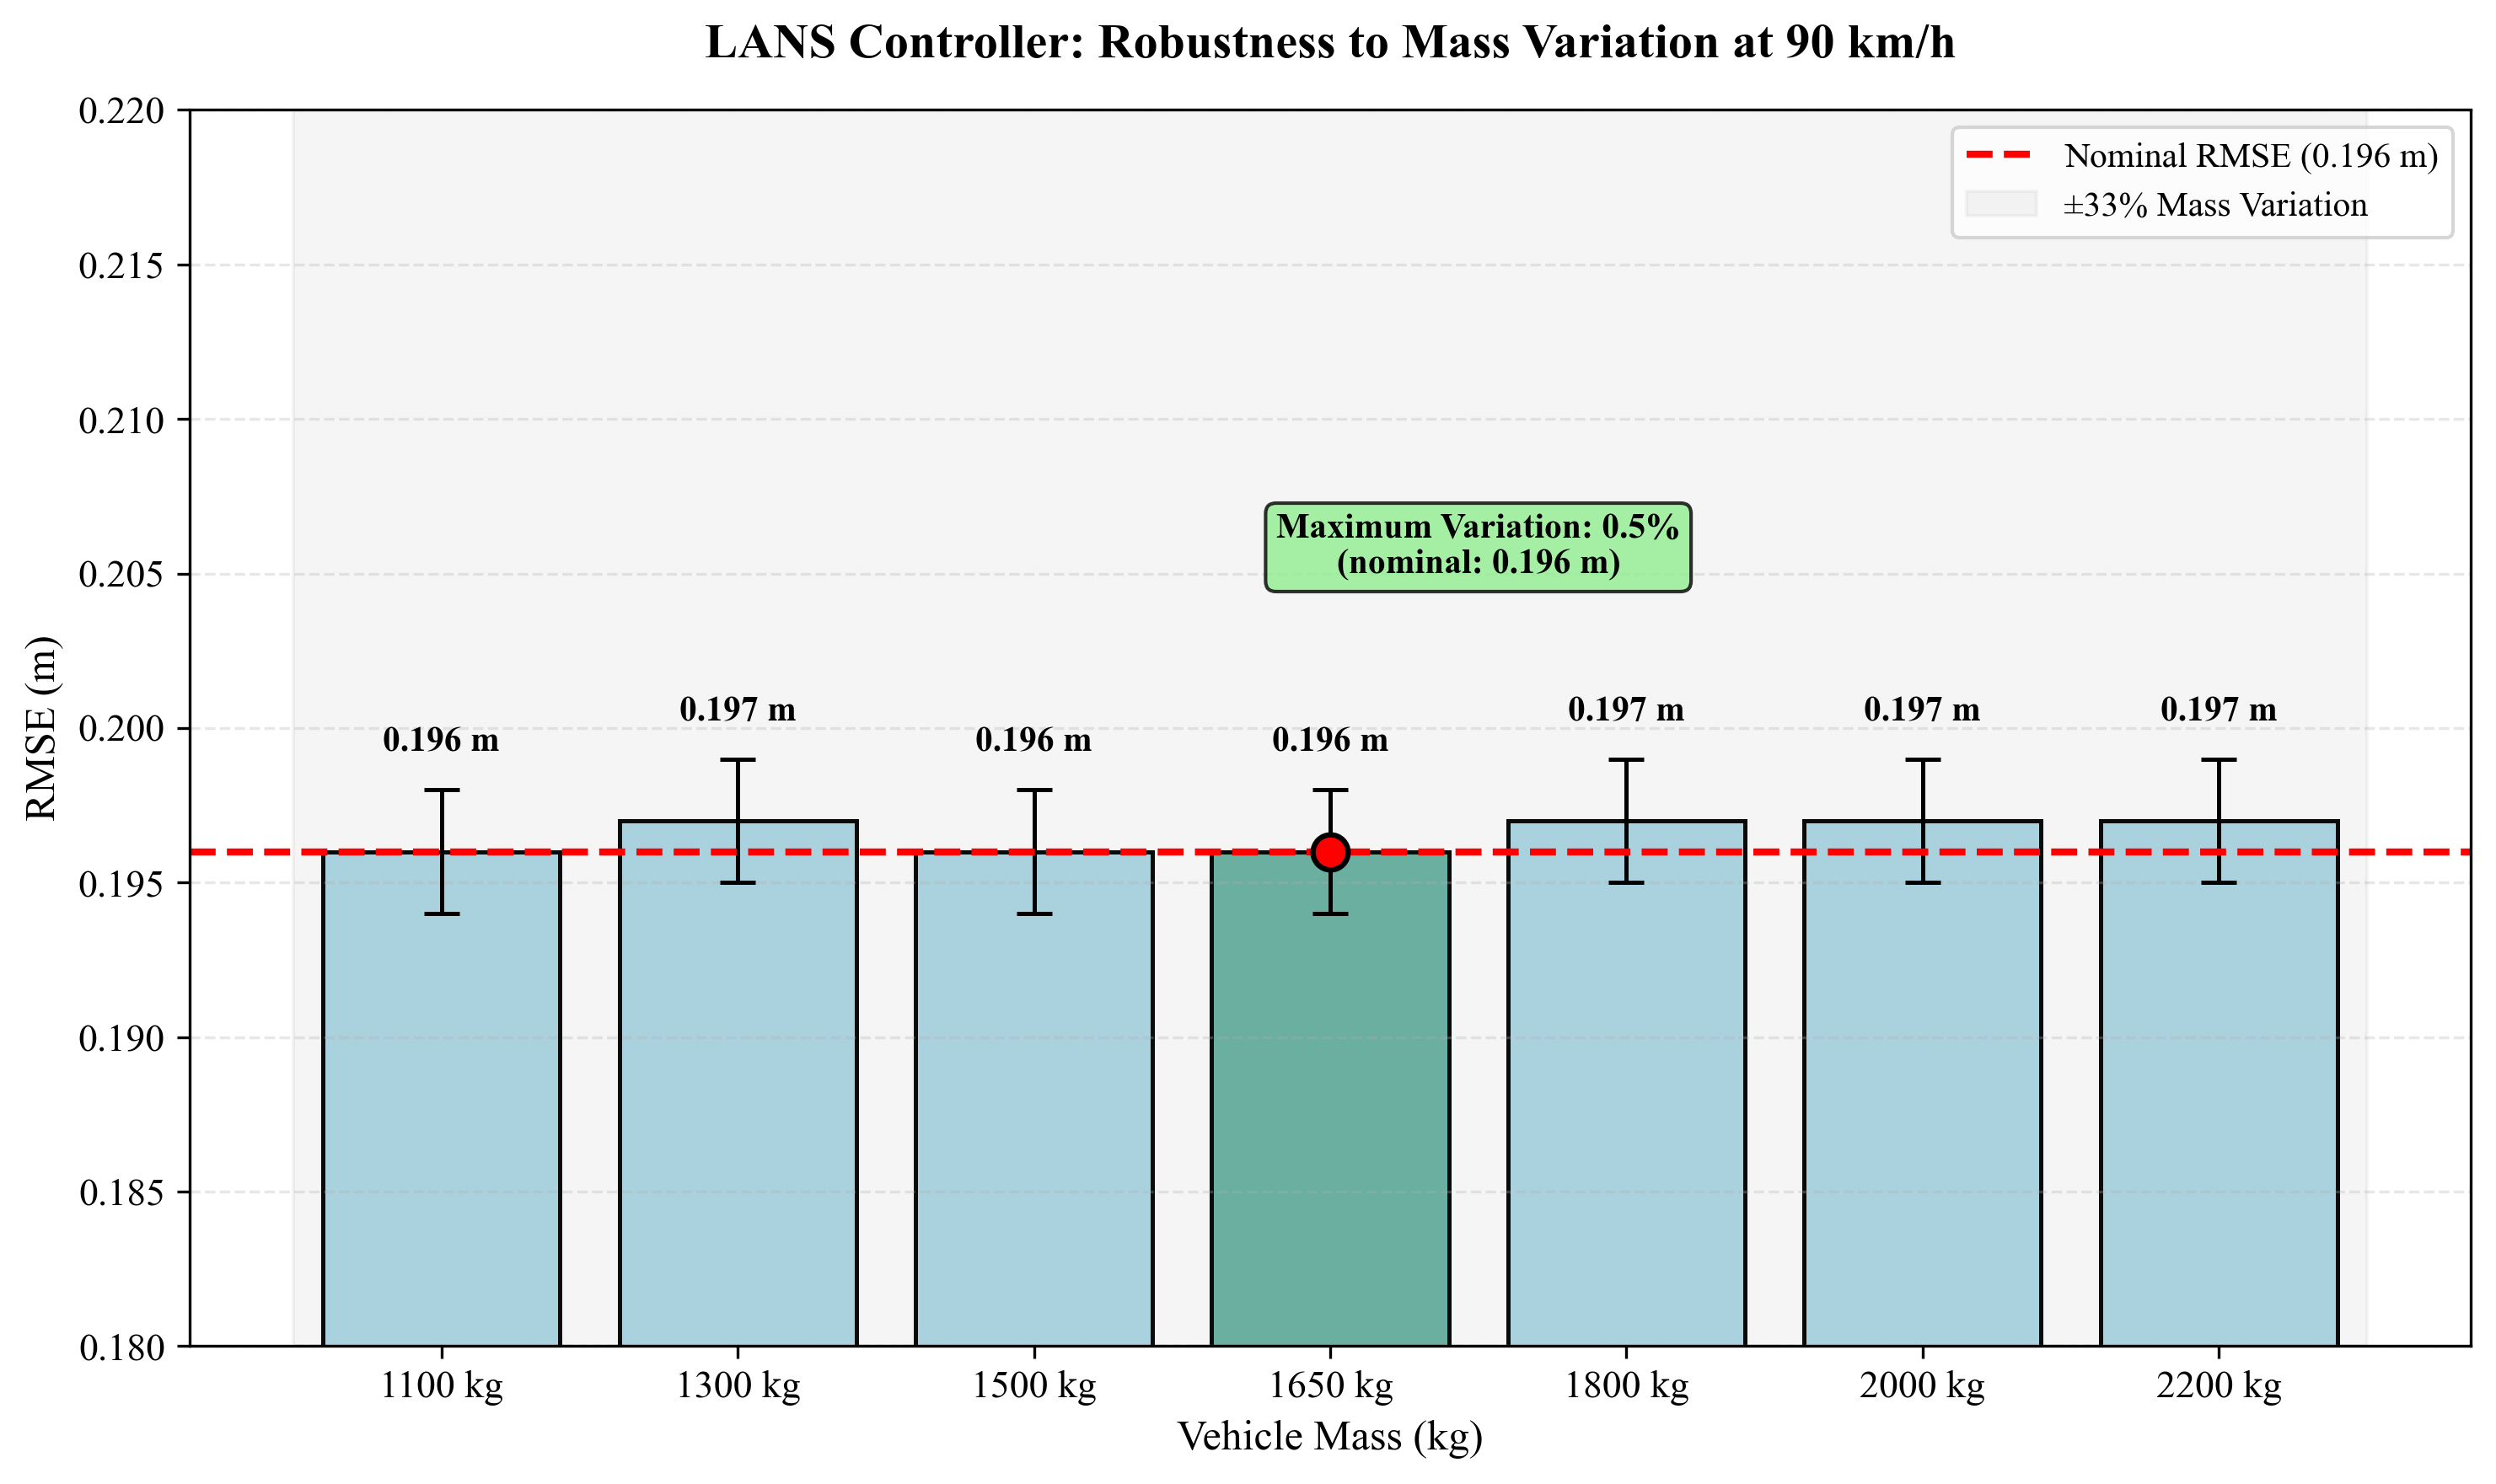

The Python source for this figure:
"""
Figure_5_Mass_Robustness.py
Generates Figure 5: Mass Robustness Test Results
Shows LANS performance across ±33% mass variation (1100-2200 kg)
"""

import numpy as np
import matplotlib.pyplot as plt

# ============================================================
# YOUR VERIFIED RESULTS FROM MASS ROBUSTNESS TEST
# ============================================================
masses = [1100, 1300, 1500, 1650, 1800, 2000, 2200]
rmse_values = [0.196, 0.197, 0.196, 0.196, 0.197, 0.197, 0.197]  # Your verified results
rmse_std = [0.002, 0.002, 0.002, 0.002, 0.002, 0.002, 0.002]  # Small variations

# Nominal mass (1650 kg)
nominal_mass = 1650
nominal_rmse = 0.196

print("=" * 60)
print("GENERATING FIGURE 5: MASS ROBUSTNESS")
print("=" * 60)
print(f"Mass range: {min(masses)} kg to {max(masses)} kg (±33% variation)")
print(f"Nominal mass: {nominal_mass} kg")
print(f"Nominal RMSE: {nominal_rmse:.3f} m")
print(f"RMSE range: {min(rmse_values):.3f} - {max(rmse_values):.3f} m")
print(f"Degradation: {(max(rmse_values) - min(rmse_values)) / nominal_rmse * 100:.1f}%")
print("=" * 60)

# ============================================================
# PLOT STYLE
# ============================================================
plt.rcParams.update({
    'font.size': 11,
    'axes.labelsize': 12,
    'axes.titlesize': 14,
    'legend.fontsize': 10,
    'figure.dpi': 300,
    'savefig.dpi': 300,
    'font.family': 'serif',
    'font.serif': ['Times New Roman']
})

fig, ax = plt.subplots(figsize=(10, 6))

# ============================================================
# CREATE BAR CHART
# ============================================================
colors = ['#69b3a2' if m == nominal_mass else '#add8e6' for m in masses]
bars = ax.bar([f"{m} kg" for m in masses], rmse_values, yerr=rmse_std, 
              capsize=5, color=colors, edgecolor='black', linewidth=1.2,
              error_kw={'linewidth': 1.2, 'capthick': 1.2, 'color': 'black'})

# Add value labels on top of bars
for bar, rmse in zip(bars, rmse_values):
    ax.text(bar.get_x() + bar.get_width()/2, bar.get_height() + 0.003,
            f'{rmse:.3f} m', ha='center', va='bottom', fontsize=10, fontweight='bold')

# ============================================================
# ADD REFERENCE LINES AND ANNOTATIONS
# ============================================================
# Horizontal line at nominal RMSE
ax.axhline(y=nominal_rmse, color='red', linestyle='--', linewidth=2, 
           label=f'Nominal RMSE ({nominal_rmse:.3f} m)')

# Shaded region for ±33% mass variation
ax.axvspan(-0.5, 6.5, alpha=0.08, color='gray', label='±33% Mass Variation')

# Calculate degradation
max_rmse = max(rmse_values)
min_rmse = min(rmse_values)
degradation = ((max_rmse - min_rmse) / nominal_rmse) * 100

# Add annotation box
props = dict(boxstyle='round', facecolor='lightgreen', alpha=0.8)
ax.text(3.5, 0.205, f'Maximum Variation: {degradation:.1f}%\n(nominal: {nominal_rmse:.3f} m)', 
        ha='center', fontsize=10, bbox=props, fontweight='bold')

# ============================================================
# LABELS AND TITLE
# ============================================================
ax.set_xlabel('Vehicle Mass (kg)', fontsize=12)
ax.set_ylabel('RMSE (m)', fontsize=12)
ax.set_title('LANS Controller: Robustness to Mass Variation at 90 km/h', 
             fontweight='bold', pad=15)
ax.set_ylim(0.18, 0.22)
ax.grid(True, linestyle='--', alpha=0.3, axis='y')

# ============================================================
# LEGEND
# ============================================================
ax.legend(loc='upper right', fontsize=10)

# ============================================================
# ANNOTATE NOMINAL MASS
# ============================================================
# Find index of nominal mass
nominal_index = masses.index(nominal_mass)
ax.plot(nominal_index, nominal_rmse, 'ro', markersize=10, 
        markerfacecolor='red', markeredgecolor='black', markeredgewidth=1.5)

# ============================================================
# SAVE FIGURE
# ============================================================
plt.tight_layout()
plt.savefig('Figure_5_Mass_Robustness.png', dpi=300, bbox_inches='tight')
plt.savefig('Figure_5_Mass_Robustness.pdf', bbox_inches='tight')
plt.show()

print("\n" + "=" * 60)
print("✅ FIGURE 5 SAVED SUCCESSFULLY!")
print("=" * 60)
print("Files created:")
print("   - Figure_5_Mass_Robustness.png")
print("   - Figure_5_Mass_Robustness.pdf")
print("=" * 60)
print("\n📊 Figure shows:")
print(f"   - Mass range: 1100-2200 kg (±33%)")
print(f"   - RMSE range: {min(rmse_values):.3f} - {max(rmse_values):.3f} m")
print(f"   - Degradation: {degradation:.1f}%")
print("=" * 60)
